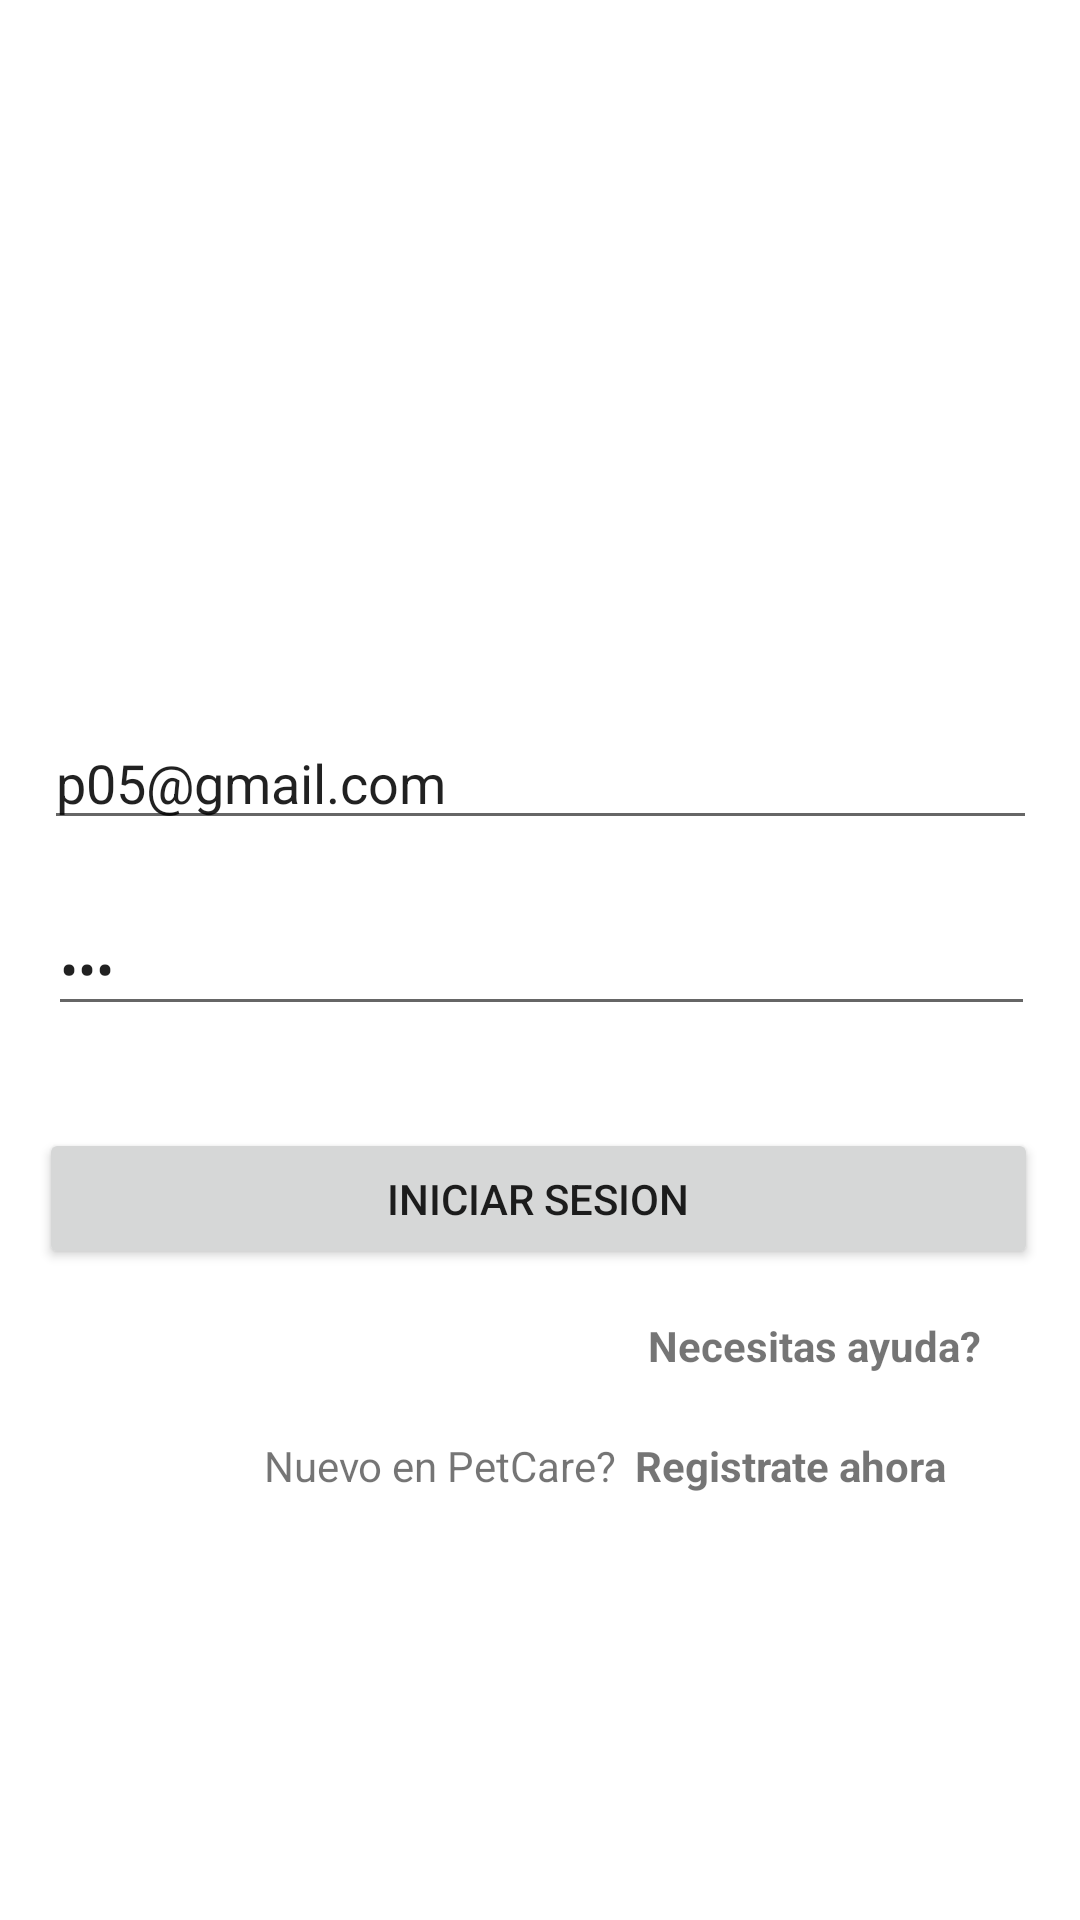

Write the Android layout XML for this screen, with the resource values it uses.
<!-- AndroidManifest.xml: application theme Theme.PetCareAvance -->
<!-- res/layout/log_in_fragment.xml -->
<?xml version="1.0" encoding="utf-8"?>

<androidx.constraintlayout.widget.ConstraintLayout xmlns:android="http://schemas.android.com/apk/res/android"
    xmlns:app="http://schemas.android.com/apk/res-auto"
    xmlns:tools="http://schemas.android.com/tools"
    android:layout_width="match_parent"
    android:layout_height="match_parent"
    android:background="@android:color/white"
    tools:context=".MainActivity">

    <EditText
        android:id="@+id/etEmail"
        android:layout_width="331dp"
        android:layout_height="40dp"
        android:layout_marginTop="240dp"
        android:hint="@string/email"
        android:inputType="textEmailAddress"
        android:text="p05@gmail.com"
        app:layout_constraintEnd_toEndOf="parent"
        app:layout_constraintStart_toStartOf="parent"
        app:layout_constraintTop_toTopOf="parent" />

    <EditText
        android:id="@+id/etPassword"
        android:layout_width="329dp"
        android:layout_height="38dp"
        android:layout_marginTop="304dp"
        android:hint="@string/contrasena"
        android:inputType="textPassword"
        android:text="321"
        app:layout_constraintEnd_toEndOf="parent"
        app:layout_constraintHorizontal_bias="0.512"
        app:layout_constraintStart_toStartOf="parent"
        app:layout_constraintTop_toTopOf="parent" />

    <Button
        android:id="@+id/btnLogin"
        android:layout_width="333dp"
        android:layout_height="47dp"
        android:layout_marginTop="376dp"
        android:text="Iniciar Sesion"
        app:layout_constraintEnd_toEndOf="parent"
        app:layout_constraintHorizontal_bias="0.487"
        app:layout_constraintStart_toStartOf="parent"
        app:layout_constraintTop_toTopOf="parent" />

    <TextView
        android:id="@+id/textView16"
        android:layout_width="wrap_content"
        android:layout_height="wrap_content"
        android:layout_marginTop="16dp"
        android:text="Necesitas ayuda?"
        android:textStyle="bold"
        app:layout_constraintEnd_toEndOf="parent"
        app:layout_constraintHorizontal_bias="0.867"
        app:layout_constraintStart_toStartOf="parent"
        app:layout_constraintTop_toBottomOf="@+id/btnLogin" />

    <TextView
        android:id="@+id/textView17"
        android:layout_width="wrap_content"
        android:layout_height="19dp"
        android:layout_marginStart="88dp"
        android:layout_marginTop="56dp"
        android:text="Nuevo en PetCare?"
        app:layout_constraintStart_toStartOf="parent"
        app:layout_constraintTop_toBottomOf="@+id/btnLogin" />

    <TextView
        android:id="@+id/dontHaveAnAccountSignUpButton"
        android:layout_width="wrap_content"
        android:layout_height="wrap_content"
        android:layout_marginStart="4dp"
        android:layout_marginTop="56dp"
        android:text="Registrate ahora"
        android:textStyle="bold"
        app:layout_constraintEnd_toEndOf="parent"
        app:layout_constraintHorizontal_bias="0.052"
        app:layout_constraintStart_toEndOf="@+id/textView17"
        app:layout_constraintTop_toBottomOf="@+id/btnLogin" />

</androidx.constraintlayout.widget.ConstraintLayout>
<!-- resources referenced by this layout -->
<resources>
  <string name="contrasena">Contraseña</string>
  <string name="email">Correo electrónico</string>
  <style name="Theme.PetCareAvance" parent="Base.Theme.PetCareAvance" />
  <style name="Base.Theme.PetCareAvance" parent="Theme.AppCompat.Light.NoActionBar">
          
          
      </style>
</resources>
